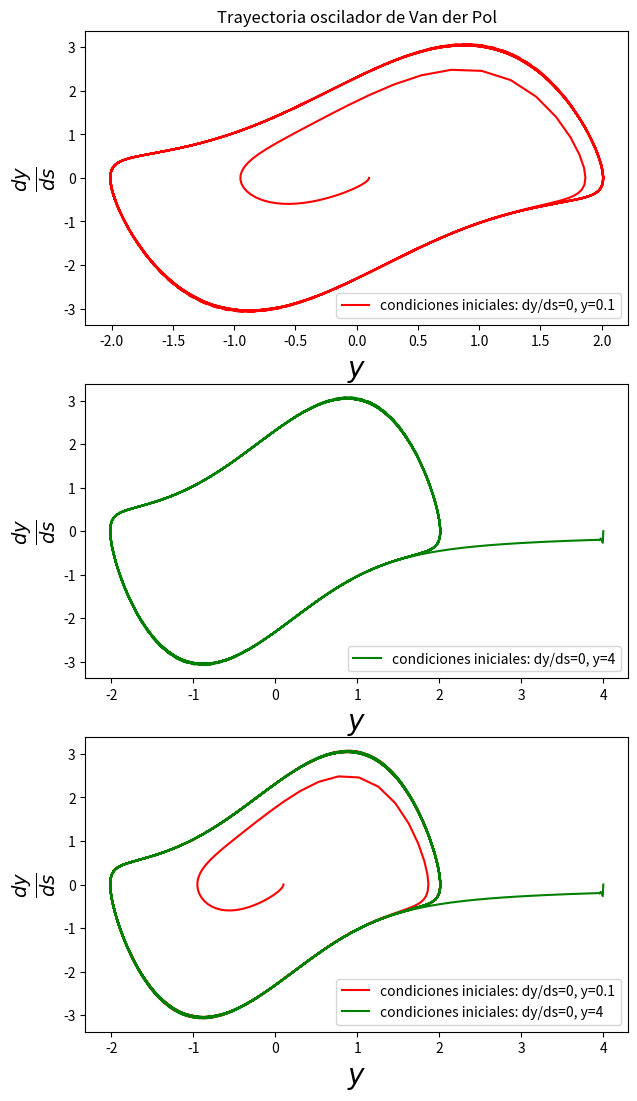
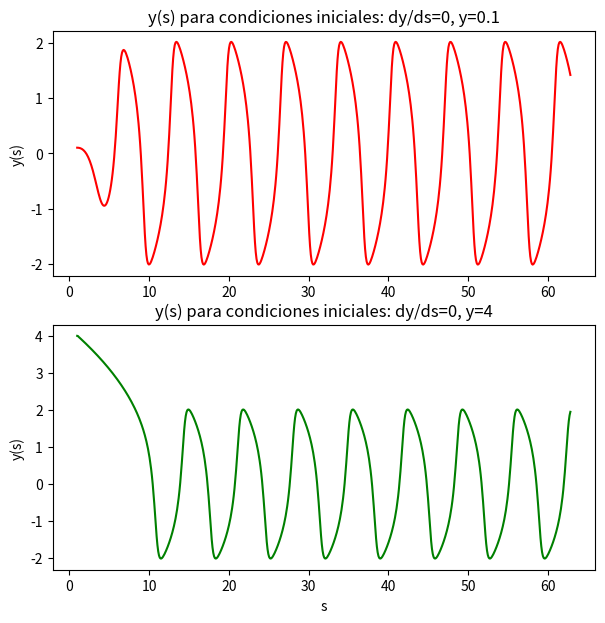

Python code for these plots, in order:
# -*- coding: utf-8 -*-
"""
Created on Wed Oct 07 14:31:16 2015

@author: Administrador
"""

'''
Script que realiza RK3 para integrar la ecuacion de van der Pol
y grafica el resultado.
'''

import numpy as np
import matplotlib.pyplot as plt

mu=1.370

def f(y,v):
    return (v,-y-mu*(y**2-1)*v)

def get_k1(y_n,v_n,h,f):
    f_n = f(y_n,v_n)
    return h*f_n[0],h*f_n[1]

def get_k2(y_n,v_n,h,f):
    k1 = get_k1(y_n,v_n,h,f)
    f_n = f(y_n+k1[0]/2.,v_n+k1[1]/2.)
    return k1,(h*f_n[0],h*f_n[1])

def get_k3(y_n,v_n,h,f):
    k1,k2 = get_k2(y_n,v_n,h,f)
    f_n = f(y_n-k1[0]+2*k2[0],v_n-k1[1]+2*k2[1])
    return k1,k2,(h*f_n[0],h*f_n[1])

def RK3 (y_n,v_n,h,f):
    '''
    Recibe los valores en el paso n-esimo de "y" y "v"
    y retorna los valores en el paso siguiente.
    '''
    k1,k2,k3 = get_k3(y_n,v_n,h,f)
    y_n1 = y_n + 1./6. * (k1[0]+4*k2[0]+k3[0])
    v_n1 = v_n + 1./6. * (k1[1]+4*k2[1]+k3[1])
    return y_n1,v_n1
    
'''
Para condiciones iniciales v0=0 y0=0.1
'''
v0 = 0
y0 = 0.1

n = 628
h = 0.1
y_1 = np.zeros(n)
v_1 = np.zeros(n)

y_1[0] = y0
v_1[0] = v0

for i in range(1,n):
    (y_1[i],v_1[i]) = RK3(y_1[i-1],v_1[i-1],h,f)

plt.figure(1,figsize=(7,13))
plt.clf
plt.subplot(311)
plt.plot(y_1,v_1,color="r",label="condiciones iniciales: dy/ds=0, y=0.1")
plt.xlabel('$y$', fontsize=20)
plt.ylabel("$\\frac{dy}{ds}$",fontsize=20)
plt.legend(loc='lower right',prop={'size':10})
plt.title("Trayectoria oscilador de Van der Pol")

'''
Para condiciones iniciales v0=0 y0=4
'''
v0 = 0
y0 = 4

n = 628
h = 0.1
y_2 = np.zeros(n)
v_2 = np.zeros(n)

y_2[0] = y0
v_2[0] = v0

for i in range(1,n):
    (y_2[i],v_2[i]) = RK3(y_2[i-1],v_2[i-1],h,f)

plt.subplot(312)
plt.plot(y_2,v_2,color="g",label="condiciones iniciales: dy/ds=0, y=4")
plt.xlabel('$y$', fontsize=20)
plt.ylabel("$\\frac{dy}{ds}$",fontsize=20)
plt.legend(loc='lower right',prop={'size':10})

plt.subplot(313)
plt.plot(y_1,v_1,color="r",label="condiciones iniciales: dy/ds=0, y=0.1")
plt.plot(y_2,v_2,color="g",label="condiciones iniciales: dy/ds=0, y=4")
plt.xlabel('$y$', fontsize=20)
plt.ylabel("$\\frac{dy}{ds}$",fontsize=20)
plt.legend(loc='lower right',prop={'size':10})
plt.savefig("vdpol.png")

s_values=np.linspace(1,n*h,n)

plt.figure(2,figsize=(7,7))
plt.subplot(211)
plt.title("y(s) para condiciones iniciales: dy/ds=0, y=0.1")
plt.plot(s_values,y_1,color="r")
plt.ylabel("y(s)")

plt.subplot(212)
plt.title("y(s) para condiciones iniciales: dy/ds=0, y=4")
plt.plot(s_values,y_2,color="g")
plt.xlabel("s")
plt.ylabel("y(s)")
plt.savefig("vdpol2.png")
plt.show()